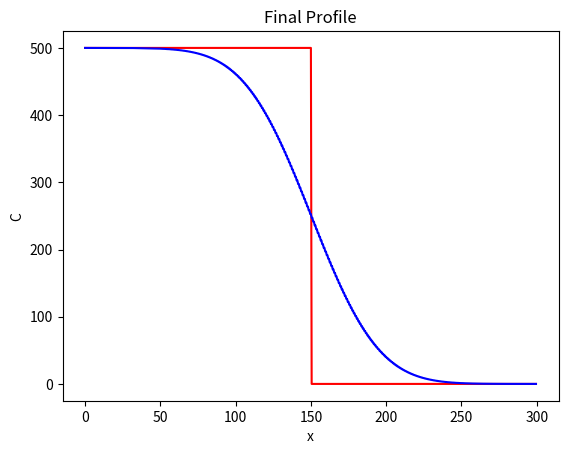

Reproduce this figure in Python.
"""A 1D diffusion model."""

import numpy as np
import matplotlib.pyplot as plt 


# Start by setting two fixed model parameters, the diffusivity and the size of the model domain.
# 

# In[ ]:


D = 100
Lx = 300


# In[ ]:


dx = 0.5
x = np.arange(start=0, stop=Lx, step=dx)
nx = len(x)


# In[ ]:


nx


# In[ ]:


x[-1]


# In[ ]:


x[0]


# In[ ]:


x[-2]


# In[ ]:


x[0:5]


# In[ ]:


x[-5:]


# Set the initial conditions for the model.
# The cake `C` is a step function with a high value on the left, a low value on the right, and a step at the center of the domain.

# In[ ]:


C=np.zeros_like(x) 
C_left=500
C_right=0
C[x <= Lx/2] = C_left
C[x > Lx / 2] = C_right


# Plot the initial profile.

# In[ ]:


plt.figure()
plt.plot(x, C, "r")
plt.xlabel("x")
plt.ylabel("C")
plt.title("Initial Profile")


# Set the number of time steps in the model.
# Calculate a stable time step using a stability criterion.

# In[ ]:


nt = 5000
dt = 0.5 * dx ** 2 / D


# Loop over the time steps of the model, solving the diffusion equation using FTCS scheme shown above.
# Note the use of array operations on the variable `C`. 
# The boundary conditions remain fixed in each time step.

# In[ ]:


for t in range(0, nt):
	C[1:-1] += D * dt / dx ** 2 * (C[:-2] - 2*C[1:-1] + C[2:])


# Plot the result.

# In[ ]:


plt.plot(x, C, "b")
plt.xlabel("x")
plt.ylabel("C")
plt.title("Final Profile")

